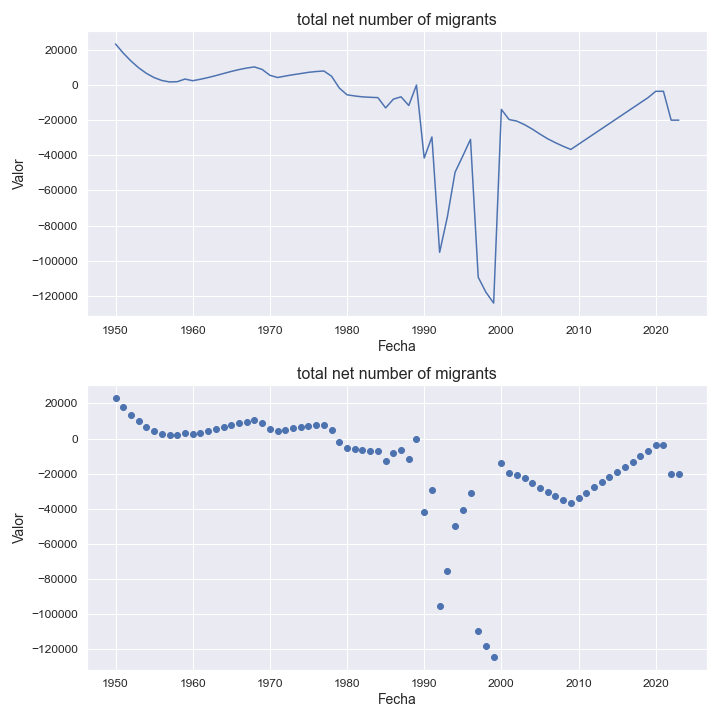

Source data for this figure (header and first rows):
indicatorshortname, locationid, location, iso2, timeid, time, value
total net number of migrants, 762, tajikistan, tj, 1, 1950, 23371
total net number of migrants, 762, tajikistan, tj, 2, 1951, 18218
total net number of migrants, 762, tajikistan, tj, 3, 1952, 13689
total net number of migrants, 762, tajikistan, tj, 4, 1953, 9829
total net number of migrants, 762, tajikistan, tj, 5, 1954, 6660
total net number of migrants, 762, tajikistan, tj, 6, 1955, 4246
total net number of migrants, 762, tajikistan, tj, 7, 1956, 2592
total net number of migrants, 762, tajikistan, tj, 8, 1957, 1754
total net number of migrants, 762, tajikistan, tj, 9, 1958, 1897
total net number of migrants, 762, tajikistan, tj, 10, 1959, 3407
total net number of migrants, 762, tajikistan, tj, 11, 1960, 2464
total net number of migrants, 762, tajikistan, tj, 12, 1961, 3286
total net number of migrants, 762, tajikistan, tj, 13, 1962, 4264
total net number of migrants, 762, tajikistan, tj, 14, 1963, 5379
total net number of migrants, 762, tajikistan, tj, 15, 1964, 6567
total net number of migrants, 762, tajikistan, tj, 16, 1965, 7746
total net number of migrants, 762, tajikistan, tj, 17, 1966, 8804
total net number of migrants, 762, tajikistan, tj, 18, 1967, 9671
total net number of migrants, 762, tajikistan, tj, 19, 1968, 10316
total net number of migrants, 762, tajikistan, tj, 20, 1969, 8888
total net number of migrants, 762, tajikistan, tj, 21, 1970, 5559
total net number of migrants, 762, tajikistan, tj, 22, 1971, 4284
total net number of migrants, 762, tajikistan, tj, 23, 1972, 5123
total net number of migrants, 762, tajikistan, tj, 24, 1973, 5876
total net number of migrants, 762, tajikistan, tj, 25, 1974, 6531
total net number of migrants, 762, tajikistan, tj, 26, 1975, 7235
total net number of migrants, 762, tajikistan, tj, 27, 1976, 7682
total net number of migrants, 762, tajikistan, tj, 28, 1977, 8001
total net number of migrants, 762, tajikistan, tj, 29, 1978, 5001
total net number of migrants, 762, tajikistan, tj, 30, 1979, -1711
total net number of migrants, 762, tajikistan, tj, 31, 1980, -5554
total net number of migrants, 762, tajikistan, tj, 32, 1981, -6218
total net number of migrants, 762, tajikistan, tj, 33, 1982, -6731
total net number of migrants, 762, tajikistan, tj, 34, 1983, -6980
total net number of migrants, 762, tajikistan, tj, 35, 1984, -7161
total net number of migrants, 762, tajikistan, tj, 36, 1985, -13015
total net number of migrants, 762, tajikistan, tj, 37, 1986, -8064
total net number of migrants, 762, tajikistan, tj, 38, 1987, -6699
total net number of migrants, 762, tajikistan, tj, 39, 1988, -11645
total net number of migrants, 762, tajikistan, tj, 40, 1989, 0.0
total net number of migrants, 762, tajikistan, tj, 41, 1990, -41579
total net number of migrants, 762, tajikistan, tj, 42, 1991, -29562
total net number of migrants, 762, tajikistan, tj, 43, 1992, -95269
total net number of migrants, 762, tajikistan, tj, 44, 1993, -75130
total net number of migrants, 762, tajikistan, tj, 45, 1994, -49653
total net number of migrants, 762, tajikistan, tj, 46, 1995, -40411
total net number of migrants, 762, tajikistan, tj, 47, 1996, -30928
total net number of migrants, 762, tajikistan, tj, 48, 1997, -109410
total net number of migrants, 762, tajikistan, tj, 49, 1998, -117995
total net number of migrants, 762, tajikistan, tj, 50, 1999, -124143
total net number of migrants, 762, tajikistan, tj, 51, 2000, -13870
total net number of migrants, 762, tajikistan, tj, 52, 2001, -19655
total net number of migrants, 762, tajikistan, tj, 53, 2002, -20530
total net number of migrants, 762, tajikistan, tj, 54, 2003, -22561
total net number of migrants, 762, tajikistan, tj, 55, 2004, -25080
total net number of migrants, 762, tajikistan, tj, 56, 2005, -27949
total net number of migrants, 762, tajikistan, tj, 57, 2006, -30595
total net number of migrants, 762, tajikistan, tj, 58, 2007, -32834
total net number of migrants, 762, tajikistan, tj, 59, 2008, -34853
total net number of migrants, 762, tajikistan, tj, 60, 2009, -36672
... 14 more rows
